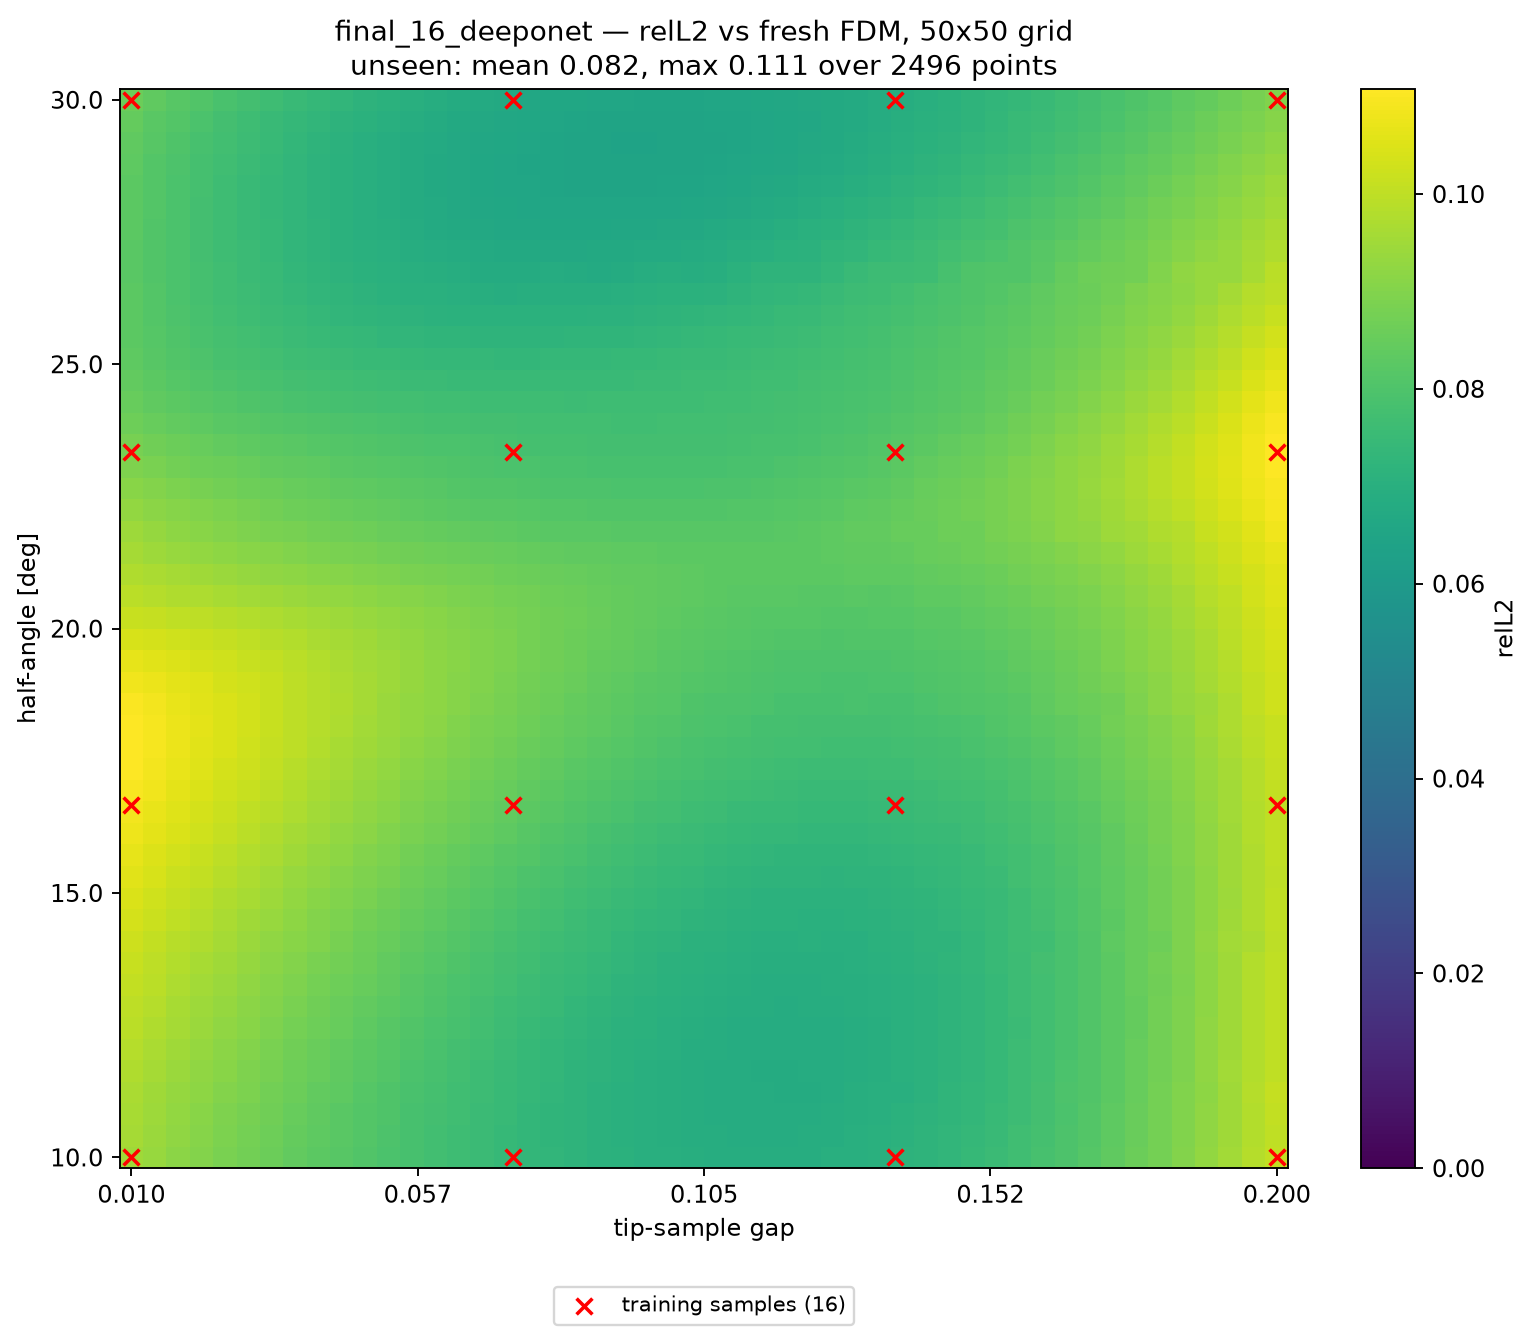

The data file committed next to this chart (first rows):
alpha_deg, apex_y, gap, relL2, seen, dist_to_nearest_train
10, 0.41, 0.01000, 9.514042e-02, 1, 0.00000
10, 0.4139, 0.01388, 9.349519e-02, 0, 0.02041
10, 0.4178, 0.01776, 9.160497e-02, 0, 0.04082
10, 0.4216, 0.02163, 9.010208e-02, 0, 0.06122
10, 0.4255, 0.02551, 8.859562e-02, 0, 0.08163
10, 0.4294, 0.02939, 8.716129e-02, 0, 0.102
10, 0.4333, 0.03327, 8.585595e-02, 0, 0.1225
10, 0.4371, 0.03714, 8.438256e-02, 0, 0.1429
10, 0.441, 0.04102, 8.297861e-02, 0, 0.1633
10, 0.4449, 0.04490, 8.198234e-02, 0, 0.1497
10, 0.4488, 0.04878, 8.074322e-02, 0, 0.1293
10, 0.4526, 0.05265, 7.956263e-02, 0, 0.1088
10, 0.4565, 0.05653, 7.833049e-02, 0, 0.08844
10, 0.4604, 0.06041, 7.727054e-02, 0, 0.06803
10, 0.4643, 0.06429, 7.637400e-02, 0, 0.04762
10, 0.4682, 0.06816, 7.536764e-02, 0, 0.02721
10, 0.472, 0.07204, 7.431175e-02, 0, 0.00680
10, 0.4759, 0.07592, 7.341250e-02, 0, 0.01361
10, 0.4798, 0.07980, 7.276376e-02, 0, 0.03401
10, 0.4837, 0.08367, 7.195800e-02, 0, 0.05442
10, 0.4875, 0.08755, 7.133596e-02, 0, 0.07483
10, 0.4914, 0.09143, 7.069737e-02, 0, 0.09524
10, 0.4953, 0.09531, 7.008422e-02, 0, 0.1157
10, 0.4992, 0.09918, 6.978863e-02, 0, 0.1361
10, 0.5031, 0.1031, 6.950237e-02, 0, 0.1565
10, 0.5069, 0.1069, 6.911621e-02, 0, 0.1565
10, 0.5108, 0.1108, 6.900309e-02, 0, 0.1361
10, 0.5147, 0.1147, 6.913387e-02, 0, 0.1157
10, 0.5186, 0.1186, 6.903462e-02, 0, 0.09524
10, 0.5224, 0.1225, 6.923422e-02, 0, 0.07483
10, 0.5263, 0.1263, 6.968045e-02, 0, 0.05442
10, 0.5302, 0.1302, 6.998545e-02, 0, 0.03401
10, 0.5341, 0.1341, 7.042795e-02, 0, 0.01361
10, 0.538, 0.138, 7.142584e-02, 0, 0.00680
10, 0.5418, 0.1418, 7.220228e-02, 0, 0.02721
10, 0.5457, 0.1457, 7.301506e-02, 0, 0.04762
10, 0.5496, 0.1496, 7.426560e-02, 0, 0.06803
10, 0.5535, 0.1535, 7.538173e-02, 0, 0.08844
10, 0.5574, 0.1573, 7.675363e-02, 0, 0.1088
10, 0.5612, 0.1612, 7.860155e-02, 0, 0.1293
10, 0.5651, 0.1651, 8.003772e-02, 0, 0.1497
10, 0.569, 0.169, 8.145155e-02, 0, 0.1633
10, 0.5729, 0.1729, 8.387162e-02, 0, 0.1429
10, 0.5767, 0.1767, 8.572625e-02, 0, 0.1225
10, 0.5806, 0.1806, 8.775623e-02, 0, 0.102
10, 0.5845, 0.1845, 9.025940e-02, 0, 0.08163
10, 0.5884, 0.1884, 9.265618e-02, 0, 0.06122
10, 0.5922, 0.1922, 9.526894e-02, 0, 0.04082
10, 0.5961, 0.1961, 9.849742e-02, 0, 0.02041
10, 0.6, 0.2, 1.004563e-01, 1, 0.00000
10.41, 0.41, 0.01000, 9.565870e-02, 0, 0.02041
10.41, 0.4139, 0.01388, 9.398278e-02, 0, 0.02886
10.41, 0.4178, 0.01776, 9.218418e-02, 0, 0.04563
10.41, 0.4216, 0.02163, 9.059321e-02, 0, 0.06454
10.41, 0.4255, 0.02551, 8.901324e-02, 0, 0.08415
10.41, 0.4294, 0.02939, 8.768655e-02, 0, 0.1041
10.41, 0.4333, 0.03327, 8.622548e-02, 0, 0.1241
10.41, 0.4371, 0.03714, 8.476725e-02, 0, 0.1443
10.41, 0.441, 0.04102, 8.333640e-02, 0, 0.1645
10.41, 0.4449, 0.04490, 8.224535e-02, 0, 0.151
... 2,440 more rows
